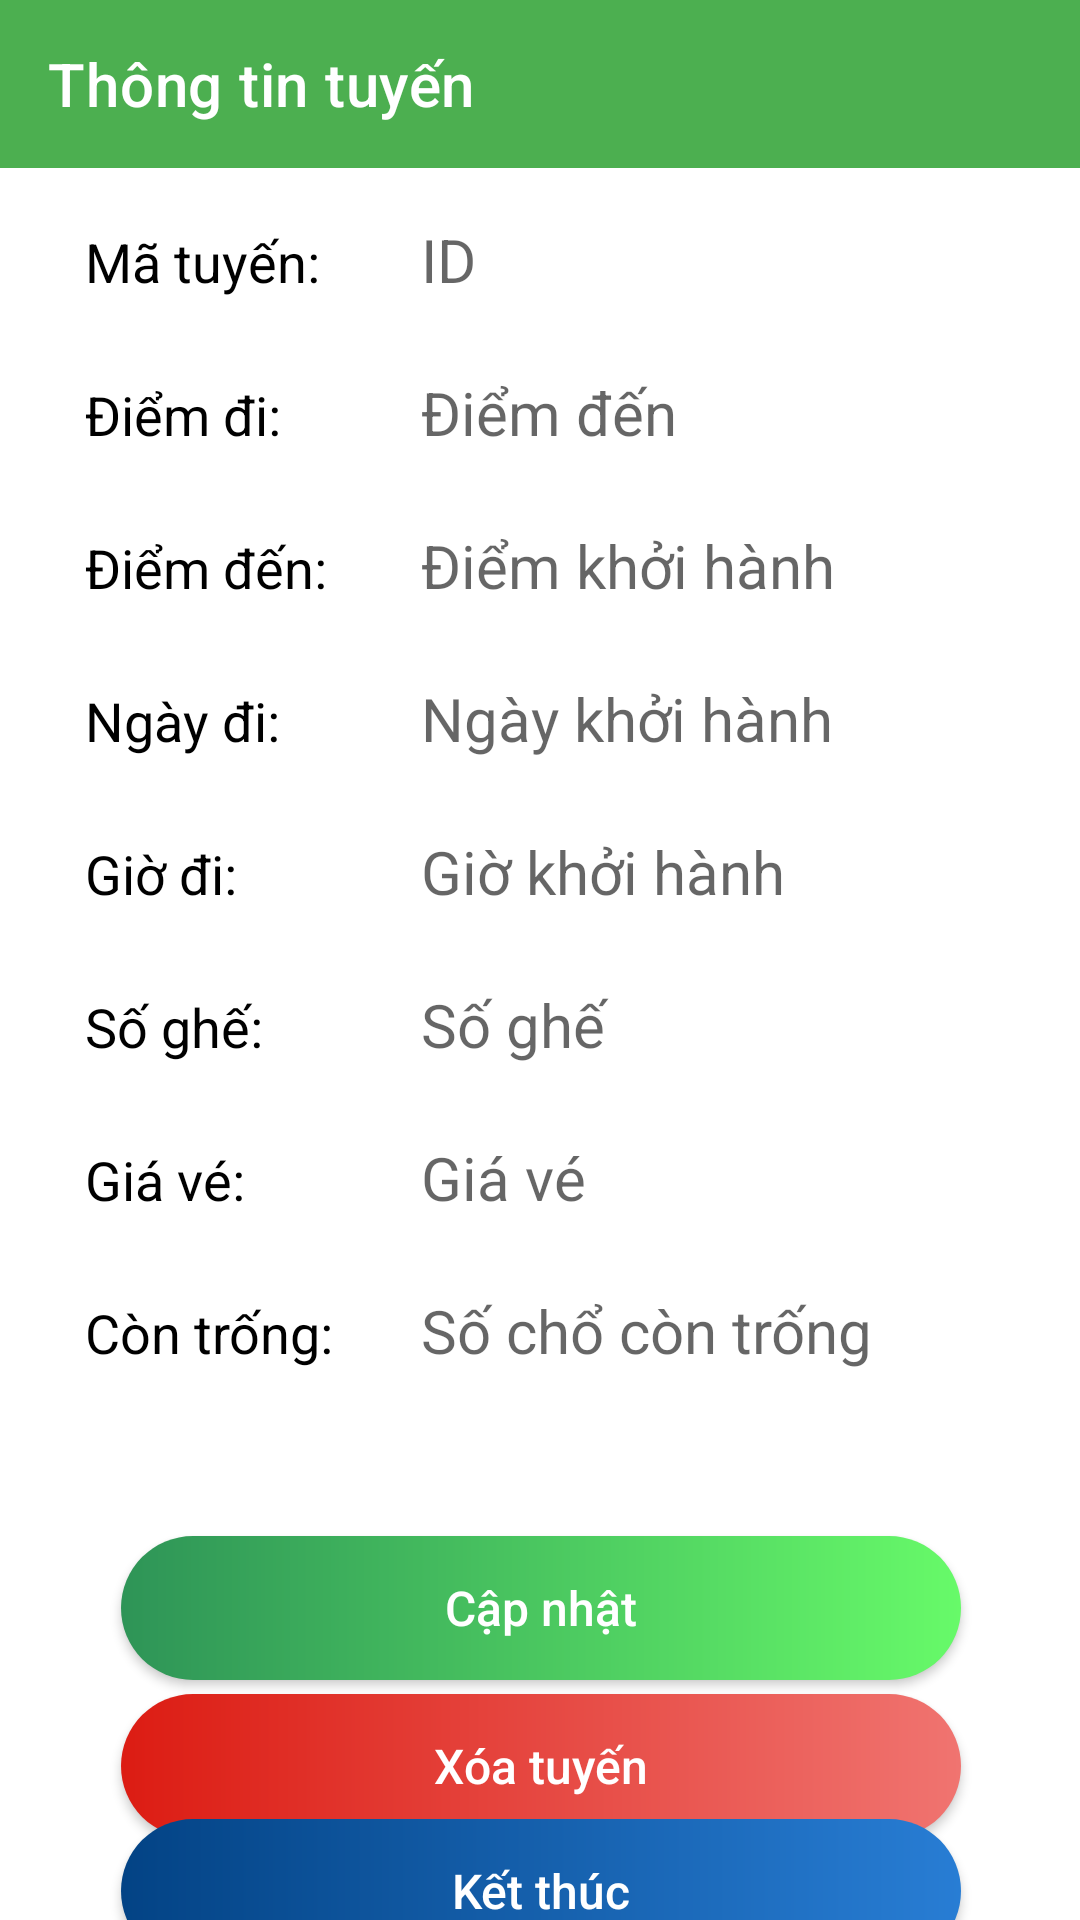

Here is an Android app screen rendered from its layout file. Give the layout XML and the strings, colors and styles it references.
<!-- AndroidManifest.xml: application theme Theme.Project -->
<!-- res/layout/activity_admin_edit.xml -->
<?xml version="1.0" encoding="utf-8"?>
<androidx.constraintlayout.widget.ConstraintLayout xmlns:android="http://schemas.android.com/apk/res/android"
    xmlns:app="http://schemas.android.com/apk/res-auto"
    xmlns:tools="http://schemas.android.com/tools"
    android:layout_width="match_parent"
    android:layout_height="match_parent"
    android:background="#FFFFFF"
    tools:context=".activity.AdminEditActivity">

    <androidx.appcompat.widget.Toolbar
        android:id="@+id/editbus_toolbar"
        android:layout_width="match_parent"
        android:layout_height="wrap_content"
        android:background="@color/teal_700"
        app:layout_constraintEnd_toEndOf="parent"
        app:layout_constraintStart_toStartOf="parent"
        app:layout_constraintTop_toTopOf="parent"
        app:title="Thông tin tuyến"
        app:titleTextColor="@color/white" />

    <TextView
        android:id="@+id/textView5"
        android:layout_width="100dp"
        android:layout_height="wrap_content"
        android:text="Mã tuyến:"
        android:textColor="@color/black"
        android:textSize="18sp"
        app:layout_constraintBaseline_toBaselineOf="@+id/edit_id"
        app:layout_constraintEnd_toStartOf="@+id/edit_id"
        app:layout_constraintHorizontal_bias="0.848"
        app:layout_constraintStart_toStartOf="parent" />

    <EditText
        android:id="@+id/edit_id"
        android:layout_width="200dp"
        android:layout_height="wrap_content"
        android:layout_marginTop="10dp"
        android:background="@drawable/edittext_bg"
        android:elevation="3dp"
        android:hint="ID"
        android:focusable="false"
        android:clickable="false"
        android:cursorVisible="false"
        android:padding="7dp"
        android:textColor="@color/black"
        android:textSize="20sp"
        app:layout_constraintEnd_toEndOf="parent"
        app:layout_constraintHorizontal_bias="0.834"
        app:layout_constraintStart_toStartOf="parent"
        app:layout_constraintTop_toBottomOf="@+id/editbus_toolbar" />

    <TextView
        android:id="@+id/textView7"
        android:layout_width="100dp"
        android:layout_height="wrap_content"
        android:text="Điểm đi:"
        android:textColor="@color/black"
        android:textSize="18sp"
        app:layout_constraintBaseline_toBaselineOf="@+id/edit_to"
        app:layout_constraintEnd_toStartOf="@+id/edit_to"
        app:layout_constraintHorizontal_bias="0.848"
        app:layout_constraintStart_toStartOf="parent" />

    <EditText
        android:id="@+id/edit_from"
        android:layout_width="200dp"
        android:layout_height="wrap_content"
        android:layout_marginTop="10dp"
        android:background="@drawable/edittext_bg"
        android:elevation="3dp"
        android:hint="Điểm khởi hành"
        android:padding="7dp"
        android:textColor="@color/black"
        android:textSize="20sp"
        app:layout_constraintEnd_toEndOf="parent"
        app:layout_constraintHorizontal_bias="0.834"
        app:layout_constraintStart_toStartOf="parent"
        app:layout_constraintTop_toBottomOf="@+id/edit_to" />

    <TextView
        android:id="@+id/textView10"
        android:layout_width="100dp"
        android:layout_height="wrap_content"
        android:text="Điểm đến:"
        android:textColor="@color/black"
        android:textSize="18sp"
        app:layout_constraintBaseline_toBaselineOf="@+id/edit_from"
        app:layout_constraintEnd_toStartOf="@+id/edit_from"
        app:layout_constraintHorizontal_bias="0.848"
        app:layout_constraintStart_toStartOf="parent" />


    <EditText
        android:id="@+id/edit_to"
        android:layout_width="200dp"
        android:layout_height="wrap_content"
        android:layout_marginTop="10dp"
        android:background="@drawable/edittext_bg"
        android:elevation="3dp"
        android:hint="Điểm đến"
        android:padding="7dp"
        android:textColor="@color/black"
        android:textSize="20sp"
        app:layout_constraintEnd_toEndOf="parent"
        app:layout_constraintHorizontal_bias="0.834"
        app:layout_constraintStart_toStartOf="parent"
        app:layout_constraintTop_toBottomOf="@+id/edit_id" />

    <TextView
        android:id="@+id/textView11"
        android:layout_width="100dp"
        android:layout_height="wrap_content"
        android:text="Giờ đi:"
        android:textColor="@color/black"
        android:textSize="18sp"
        app:layout_constraintBaseline_toBaselineOf="@+id/edit_time"
        app:layout_constraintEnd_toStartOf="@+id/edit_time"
        app:layout_constraintHorizontal_bias="0.848"
        app:layout_constraintStart_toStartOf="parent" />

    <TextView
        android:id="@+id/textView9"
        android:layout_width="100dp"
        android:layout_height="wrap_content"
        android:text="Ngày đi:"
        android:textColor="@color/black"
        android:textSize="18sp"
        app:layout_constraintBaseline_toBaselineOf="@+id/edit_date"
        app:layout_constraintEnd_toStartOf="@+id/edit_date"
        app:layout_constraintHorizontal_bias="0.848"
        app:layout_constraintStart_toStartOf="parent" />

    <EditText
        android:id="@+id/edit_date"
        android:layout_width="200dp"
        android:layout_height="wrap_content"
        android:layout_marginTop="10dp"
        android:background="@drawable/edittext_bg"
        android:clickable="true"
        android:elevation="3dp"
        android:focusable="false"
        android:hint="Ngày khởi hành"
        android:padding="7dp"
        android:textColor="@color/black"
        android:textSize="20dp"
        app:layout_constraintEnd_toEndOf="parent"
        app:layout_constraintHorizontal_bias="0.834"
        app:layout_constraintStart_toStartOf="parent"
        app:layout_constraintTop_toBottomOf="@+id/edit_from" />

    <TextView
        android:id="@+id/textView12"
        android:layout_width="100dp"
        android:layout_height="wrap_content"
        android:text="Số ghế:"
        android:textColor="@color/black"
        android:textSize="18sp"
        app:layout_constraintBaseline_toBaselineOf="@+id/edit_seats"
        app:layout_constraintEnd_toStartOf="@+id/edit_seats"
        app:layout_constraintHorizontal_bias="0.848"
        app:layout_constraintStart_toStartOf="parent" />

    <EditText
        android:id="@+id/edit_time"
        android:layout_width="200dp"
        android:layout_height="wrap_content"
        android:layout_marginTop="10dp"
        android:background="@drawable/edittext_bg"
        android:clickable="true"
        android:elevation="3dp"
        android:focusable="false"
        android:hint="Giờ khởi hành"
        android:padding="7dp"
        android:textColor="@color/black"
        android:textSize="20dp"
        app:layout_constraintEnd_toEndOf="parent"
        app:layout_constraintHorizontal_bias="0.834"
        app:layout_constraintStart_toStartOf="parent"
        app:layout_constraintTop_toBottomOf="@+id/edit_date" />

    <TextView
        android:layout_width="100dp"
        android:layout_height="wrap_content"
        android:text="Giá vé:"
        android:textColor="@color/black"
        android:textSize="18sp"
        app:layout_constraintBaseline_toBaselineOf="@+id/edit_price"
        app:layout_constraintEnd_toStartOf="@+id/edit_price"
        app:layout_constraintHorizontal_bias="0.848"
        app:layout_constraintStart_toStartOf="parent" />

    <EditText
        android:id="@+id/edit_seats"
        android:layout_width="200dp"
        android:layout_height="wrap_content"
        android:layout_marginTop="10dp"
        android:background="@drawable/edittext_bg"
        android:elevation="3dp"
        android:hint="Số ghế"
        android:padding="7dp"
        android:textColor="@color/black"
        android:textSize="20sp"
        app:layout_constraintEnd_toEndOf="parent"
        app:layout_constraintHorizontal_bias="0.834"
        app:layout_constraintStart_toStartOf="parent"
        app:layout_constraintTop_toBottomOf="@+id/edit_time" />

    <EditText
        android:id="@+id/edit_seated"
        android:layout_width="200dp"
        android:layout_height="wrap_content"
        android:layout_marginTop="10dp"
        android:background="@drawable/edittext_bg"
        android:elevation="3dp"
        android:hint="Số chổ còn trống"
        android:padding="7dp"
        android:focusable="false"
        android:clickable="false"
        android:cursorVisible="false"
        android:textColor="@color/black"
        android:textSize="20sp"
        app:layout_constraintEnd_toEndOf="parent"
        app:layout_constraintHorizontal_bias="0.834"
        app:layout_constraintStart_toStartOf="parent"
        app:layout_constraintTop_toBottomOf="@+id/edit_price" />

    <TextView
        android:layout_width="100dp"
        android:layout_height="wrap_content"
        android:text="Còn trống:"
        android:textColor="@color/black"
        android:textSize="18sp"
        app:layout_constraintBaseline_toBaselineOf="@+id/edit_seated"
        app:layout_constraintEnd_toStartOf="@+id/edit_seated"
        app:layout_constraintHorizontal_bias="0.848"
        app:layout_constraintStart_toStartOf="parent" />

    <EditText
        android:id="@+id/edit_price"
        android:layout_width="200dp"
        android:layout_height="wrap_content"
        android:layout_marginTop="10dp"
        android:background="@drawable/edittext_bg"
        android:elevation="3dp"
        android:hint="Giá vé"
        android:padding="7dp"
        android:textColor="@color/black"
        android:textSize="20sp"
        app:layout_constraintEnd_toEndOf="parent"
        app:layout_constraintHorizontal_bias="0.834"
        app:layout_constraintStart_toStartOf="parent"
        app:layout_constraintTop_toBottomOf="@+id/edit_seats" />

    <androidx.appcompat.widget.AppCompatButton
        android:id="@+id/editbus_admin"
        android:layout_width="280dp"
        android:layout_height="wrap_content"
        android:layout_marginTop="48dp"
        android:background="@drawable/btn_bg_detailed"
        android:text="Cập nhật"
        android:textAllCaps="false"
        android:textColor="@color/white"
        android:textSize="16sp"
        app:layout_constraintEnd_toEndOf="parent"
        app:layout_constraintHorizontal_bias="0.503"
        app:layout_constraintStart_toStartOf="parent"
        app:layout_constraintTop_toBottomOf="@+id/edit_seated" />

    <androidx.appcompat.widget.AppCompatButton
        android:id="@+id/deletebus_admin"
        android:layout_width="280dp"
        android:layout_height="wrap_content"
        android:background="@drawable/btn_delete"
        android:text="Xóa tuyến"
        android:textAllCaps="false"
        android:textColor="@color/white"
        android:textSize="16sp"
        app:layout_constraintBottom_toBottomOf="parent"
        app:layout_constraintEnd_toEndOf="parent"
        app:layout_constraintHorizontal_bias="0.503"
        app:layout_constraintStart_toStartOf="parent"
        app:layout_constraintTop_toBottomOf="@+id/editbus_admin"
        app:layout_constraintVertical_bias="0.141" />

    <androidx.appcompat.widget.AppCompatButton
        android:id="@+id/endbus_admin"
        android:layout_width="280dp"
        android:layout_height="wrap_content"
        android:background="@drawable/btn_end"
        android:text="Kết thúc"
        android:textAllCaps="false"
        android:textColor="@color/white"
        android:textSize="16sp"
        app:layout_constraintBottom_toBottomOf="parent"
        app:layout_constraintEnd_toEndOf="parent"
        app:layout_constraintHorizontal_bias="0.503"
        app:layout_constraintStart_toStartOf="parent"
        app:layout_constraintTop_toBottomOf="@+id/deletebus_admin"
        app:layout_constraintVertical_bias="0.316" />
</androidx.constraintlayout.widget.ConstraintLayout>
<!-- resources referenced by this layout -->
<resources>
  <color name="black">#FF000000</color>
  <color name="teal_700">#4CAF50</color>
  <color name="white">#FFFFFFFF</color>
  <!-- drawable btn_bg_detailed (drawable) -->
  <?xml version="1.0" encoding="utf-8"?>
  <shape xmlns:android="http://schemas.android.com/apk/res/android">
  
      <gradient android:startColor="#2e9457" android:endColor="#67FA69"/>
      <corners android:radius="50dp"/>
  
  </shape>
  <!-- drawable btn_delete (drawable-v24) -->
  <?xml version="1.0" encoding="utf-8"?>
  <shape xmlns:android="http://schemas.android.com/apk/res/android">
  
      <gradient android:startColor="#DC1C13" android:endColor="#F07470"/>
      <corners android:radius="50dp"/>
  
  </shape>
  <!-- drawable btn_end (drawable-v24) -->
  <?xml version="1.0" encoding="utf-8"?>
  <shape xmlns:android="http://schemas.android.com/apk/res/android">
  
      <gradient android:startColor="#034385" android:endColor="#287dd4"/>
      <corners android:radius="50dp"/>
  
  </shape>
  <style name="Theme.Project" parent="Theme.MaterialComponents.DayNight.NoActionBar">
          
          <item name="colorPrimary">@color/teal_700</item>
          <item name="colorPrimaryVariant">#2c855d</item>
          <item name="colorOnPrimary">@color/white</item>
          
          <item name="colorSecondary">#2c855d</item>
          <item name="colorSecondaryVariant">@color/teal_700</item>
          <item name="colorOnSecondary">@color/black</item>
          
          <item name="android:statusBarColor" tools:targetApi="l">?attr/colorPrimaryVariant</item>
          
      </style>
</resources>
